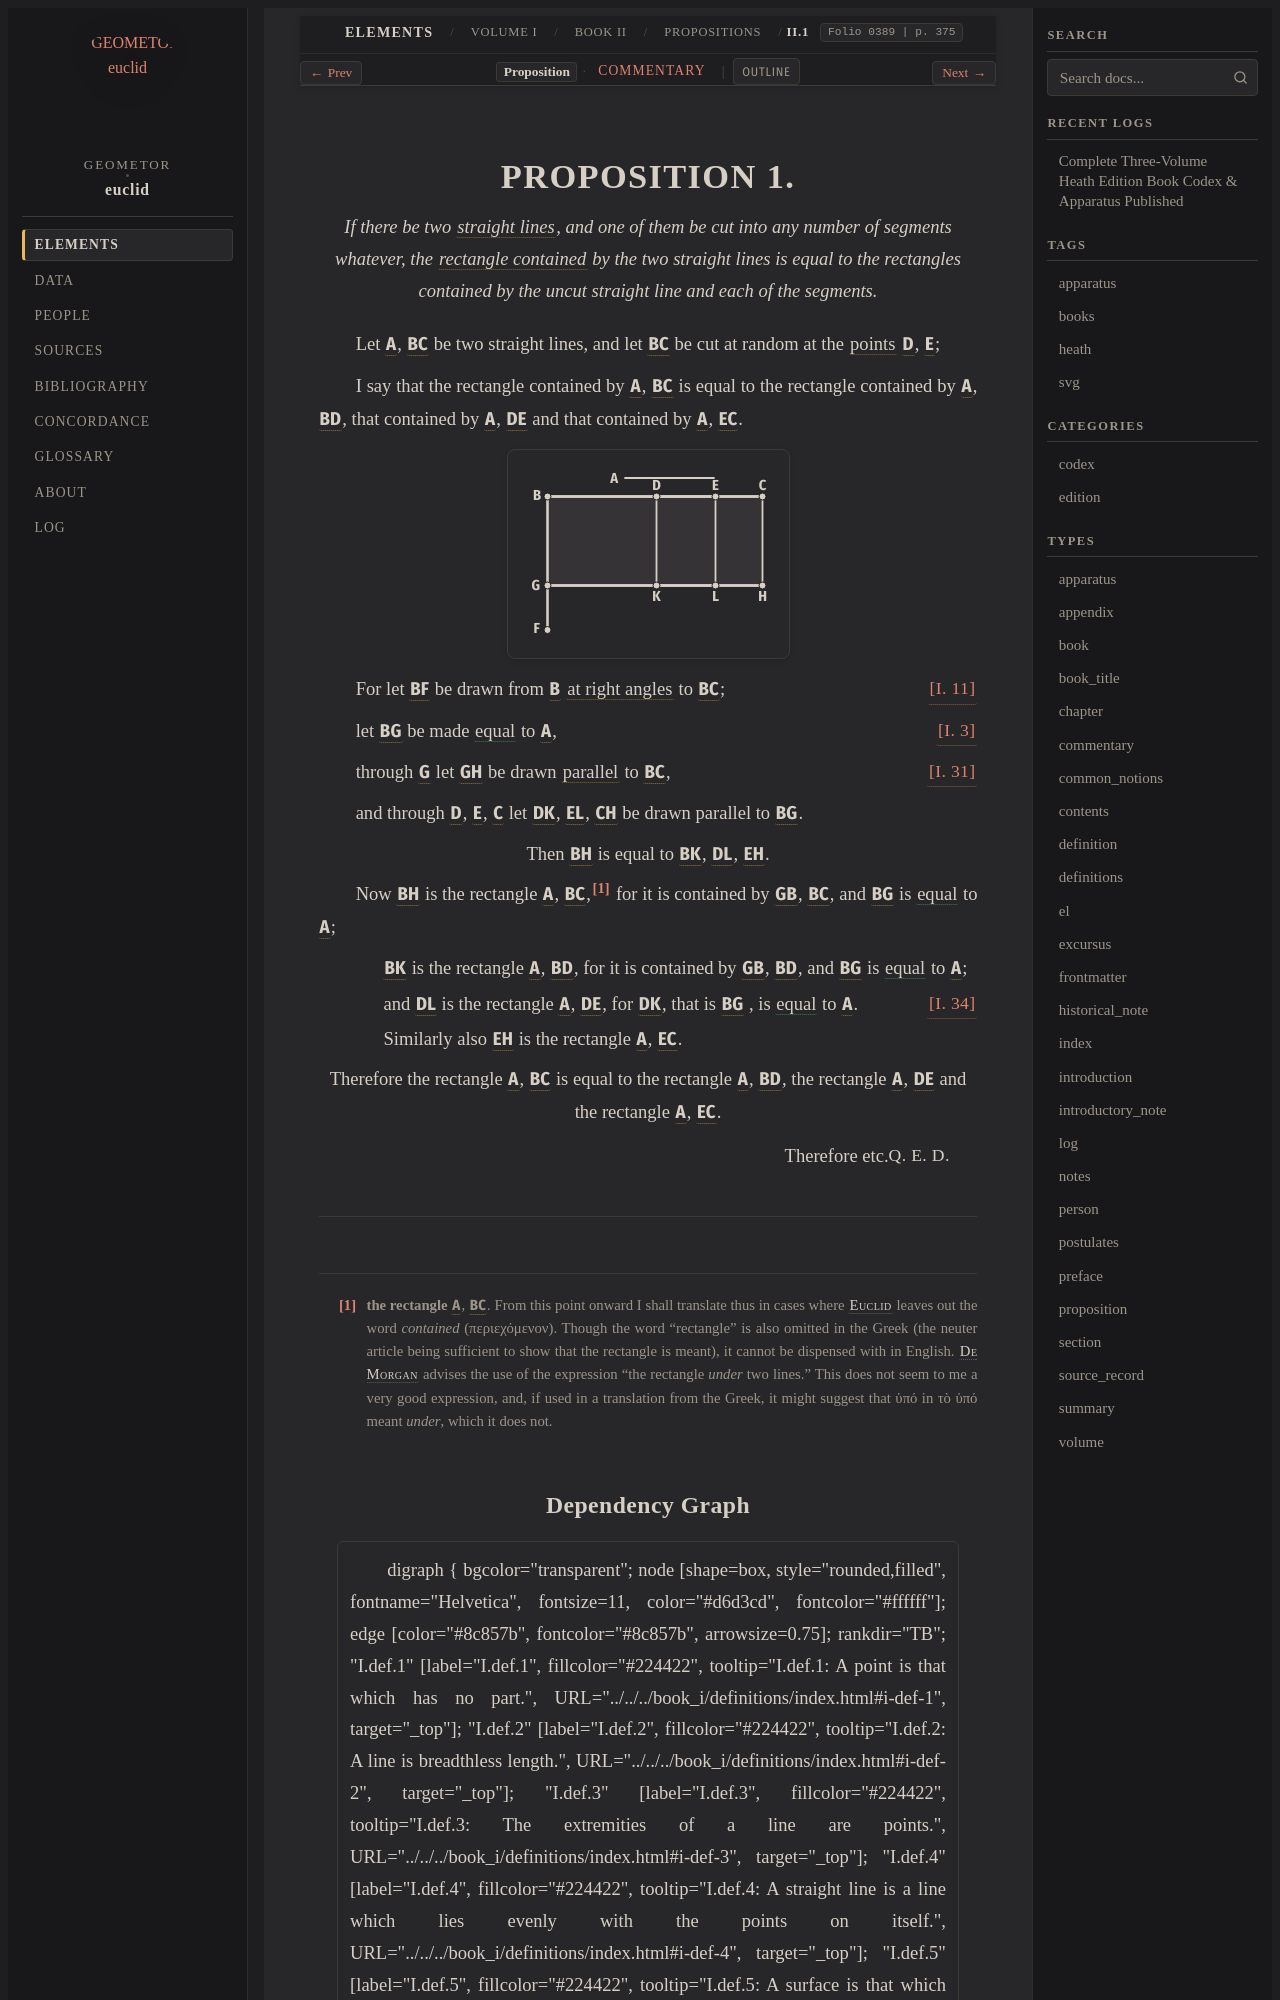

repository: geometor/euclid · page: heath/volume_I/book_ii/propositions/01/index.html · generator: sphinx

:canonical_id: II.1
:volume: I
:book: II
:proposition: 1
:type: proposition
:title: Proposition II.1
:folios: 0389, 0390
:folio: 0389
:page: 375
:pages: 375, 376
:dependencies: I.def.4, I.3, I.11, I.31, I.34, II.def.1

.. _II.1:

.. _folio-i-0389:

.. folio:: 0389
   :page: 375

PROPOSITION 1.
==============

.. enunciation::

   If there be two :term:`straight lines <straight-line>`, and one of them be cut into any number of segments whatever, the :term:`rectangle contained <contained-rectangle>` by the two straight lines is equal to the rectangles contained by the uncut straight line and each of the segments.

Let :g:`A <0389.g1:A>`, :g:`BC <0389.g1:/ B C />` be two straight lines, and let :g:`BC <0389.g1:/ B C />` be cut at random at the :term:`points <point>` :g:`D <0389.g1:D>`, :g:`E <0389.g1:E>`;

I say that the rectangle contained by :g:`A <0389.g1:A>`, :g:`BC <0389.g1:/ B C />` is equal to the rectangle contained by :g:`A <0389.g1:A>`, :g:`BD <0389.g1:/ B D />`, that contained by :g:`A <0389.g1:A>`, :g:`DE <0389.g1:/ D E />` and that contained by :g:`A <0389.g1:A>`, :g:`EC <0389.g1:/ E C />`.

.. picture:: 0389.g1.svg
   :alt: Diagram

For let :g:`BF <0389.g1:/ B F />` be drawn from :g:`B <0389.g1:B>` :term:`at right angles <right-angle>` to :g:`BC <0389.g1:/ B C />`; :just:`[I. 11] <I.11>`

let :g:`BG <0389.g1:/ B G />` be made :eq:`equal <0389.g1:/ B G / = 0389.g1:A>` to :g:`A <0389.g1:A>`, :just:`[I. 3] <I.3>`

through :g:`G <0389.g1:G>` let :g:`GH <0389.g1:/ G H />` be drawn :term:`parallel <parallel-straight-lines>` to :g:`BC <0389.g1:/ B C />`, :just:`[I. 31] <I.31>`

and through :g:`D <0389.g1:D>`, :g:`E <0389.g1:E>`, :g:`C <0389.g1:C>` let :g:`DK <0389.g1:/ D K />`, :g:`EL <0389.g1:/ E L />`, :g:`CH <0389.g1:/ C H />` be drawn parallel to :g:`BG <0389.g1:/ B G />`.

.. assertion::

   Then :g:`BH <0389.g1:< B H >>` is equal to :g:`BK <0389.g1:< B K >>`, :g:`DL <0389.g1:< D L >>`, :g:`EH <0389.g1:< E H >>`.

Now :g:`BH <0389.g1:< B H >>` is the rectangle :g:`A <0389.g1:A>`, :g:`BC <0389.g1:/ B C />`,\ [#f1]_ for it is contained by :g:`GB <0389.g1:/ B G />`, :g:`BC <0389.g1:/ B C />`, and :g:`BG <0389.g1:/ B G />` is :eq:`equal <0389.g1:/ B G / = 0389.g1:A>` to :g:`A <0389.g1:A>`;

.. subclause::

   :g:`BK <0389.g1:< B K >>` is the rectangle :g:`A <0389.g1:A>`, :g:`BD <0389.g1:/ B D />`, for it is contained by :g:`GB <0389.g1:/ B G />`, :g:`BD <0389.g1:/ B D />`, and :g:`BG <0389.g1:/ B G />` is :eq:`equal <0389.g1:/ B G / = 0389.g1:A>` to :g:`A <0389.g1:A>`;

.. subclause::

   and :g:`DL <0389.g1:< D L >>` is the rectangle :g:`A <0389.g1:A>`, :g:`DE <0389.g1:/ D E />`, for :g:`DK <0389.g1:/ D K />`, that is :g:`BG <0389.g1:/ B G />` :just:`[I. 34] <I.34>`, is :eq:`equal <0389.g1:/ D K / = 0389.g1:/ B G / = 0389.g1:A>` to :g:`A <0389.g1:A>`.

.. subclause::

   Similarly also :g:`EH <0389.g1:< E H >>` is the rectangle :g:`A <0389.g1:A>`, :g:`EC <0389.g1:/ E C />`.

.. assertion::

   Therefore the rectangle :g:`A <0389.g1:A>`, :g:`BC <0389.g1:/ B C />` is equal to the rectangle :g:`A <0389.g1:A>`, :g:`BD <0389.g1:/ B D />`, the rectangle :g:`A <0389.g1:A>`, :g:`DE <0389.g1:/ D E />` and the rectangle :g:`A <0389.g1:A>`, :g:`EC <0389.g1:/ E C />`.

.. qed::

   Therefore etc. :just:`Q. E. D.`

.. [#f1] **the rectangle** :g:`A <0389.g1:A>`, :g:`BC <0389.g1:/ B C />`. From this point onward I shall translate thus in cases where :person:`Euclid <euclid>` leaves out the word *contained* (περιεχόμενον). Though the word "rectangle" is also omitted in the Greek (the neuter article being sufficient to show that the rectangle is meant), it cannot be dispensed with in English. :person:`De Morgan <de-morgan>` advises the use of the expression "the rectangle *under* two lines." This does not seem to me a very good expression, and, if used in a translation from the Greek, it might suggest that ὑπό in τὸ ὑπό meant *under*, which it does not.
